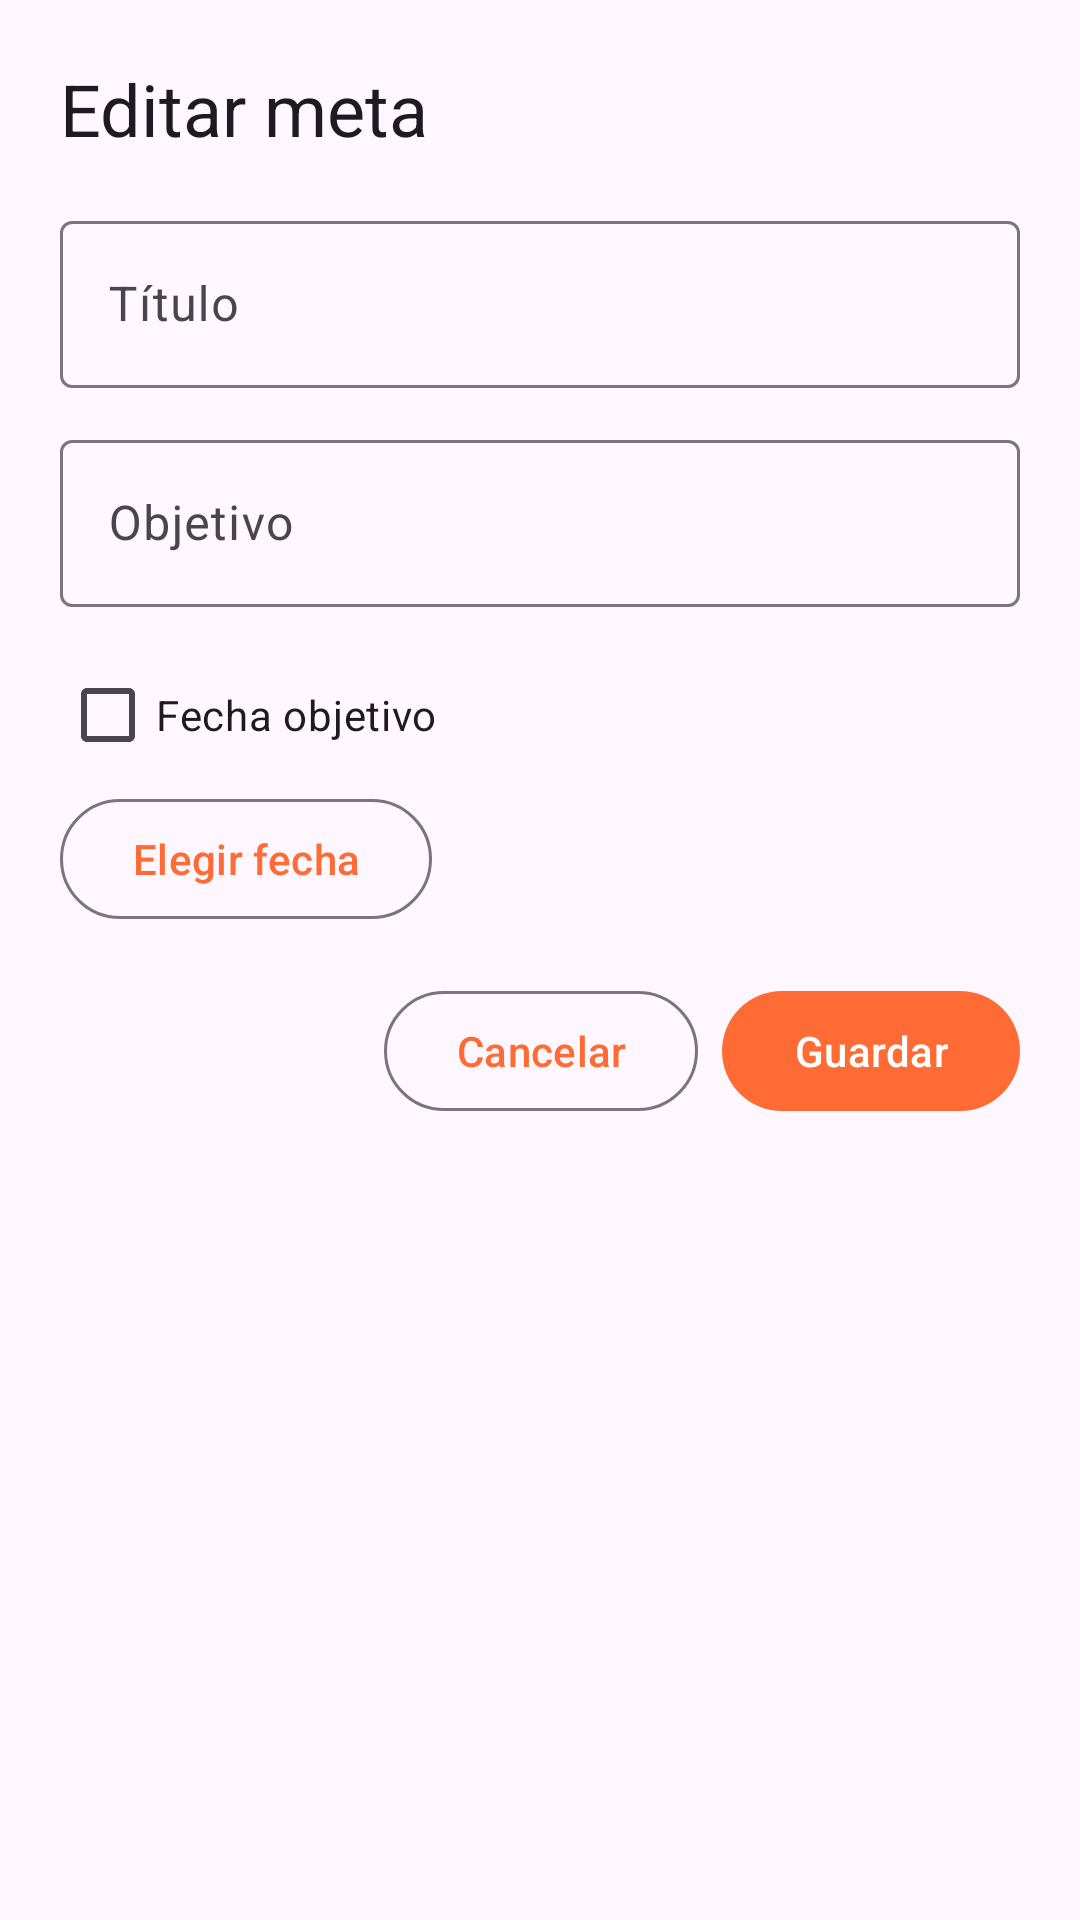

Reconstruct the res/layout file that produces this screen, plus the resources it refers to.
<!-- AndroidManifest.xml: application theme Theme.IronQuest -->
<!-- res/layout/dialog_editar_meta.xml -->
<?xml version="1.0" encoding="utf-8"?>
<ScrollView xmlns:android="http://schemas.android.com/apk/res/android"
    xmlns:app="http://schemas.android.com/apk/res-auto"
    android:layout_width="match_parent"
    android:layout_height="wrap_content">

    <LinearLayout
        android:layout_width="match_parent"
        android:layout_height="wrap_content"
        android:orientation="vertical"
        android:padding="20dp">

        <TextView
            android:layout_width="match_parent"
            android:layout_height="wrap_content"
            android:text="Editar meta"
            android:textAppearance="?attr/textAppearanceHeadlineSmall" />

        <com.google.android.material.textfield.TextInputLayout
            android:layout_width="match_parent"
            android:layout_height="wrap_content"
            android:layout_marginTop="16dp"
            android:hint="Título">
            <com.google.android.material.textfield.TextInputEditText
                android:id="@+id/edit_editar_titulo"
                android:layout_width="match_parent"
                android:layout_height="wrap_content" />
        </com.google.android.material.textfield.TextInputLayout>

        <com.google.android.material.textfield.TextInputLayout
            android:layout_width="match_parent"
            android:layout_height="wrap_content"
            android:layout_marginTop="12dp"
            android:hint="Objetivo">
            <com.google.android.material.textfield.TextInputEditText
                android:id="@+id/edit_editar_objetivo"
                android:layout_width="match_parent"
                android:layout_height="wrap_content"
                android:inputType="numberDecimal" />
        </com.google.android.material.textfield.TextInputLayout>

        <CheckBox
            android:id="@+id/check_editar_deadline"
            android:layout_width="wrap_content"
            android:layout_height="wrap_content"
            android:layout_marginTop="12dp"
            android:text="Fecha objetivo" />

        <LinearLayout
            android:layout_width="match_parent"
            android:layout_height="wrap_content"
            android:orientation="horizontal"
            android:gravity="center_vertical">

            <com.google.android.material.button.MaterialButton
                android:id="@+id/button_editar_fecha"
                style="?attr/materialButtonOutlinedStyle"
                android:layout_width="wrap_content"
                android:layout_height="wrap_content"
                android:text="Elegir fecha" />

            <TextView
                android:id="@+id/text_editar_fecha_elegida"
                android:layout_width="0dp"
                android:layout_height="wrap_content"
                android:layout_weight="1"
                android:layout_marginStart="12dp" />
        </LinearLayout>

        <LinearLayout
            android:layout_width="match_parent"
            android:layout_height="wrap_content"
            android:orientation="horizontal"
            android:gravity="end"
            android:layout_marginTop="16dp">

            <com.google.android.material.button.MaterialButton
                android:id="@+id/button_editar_cancelar"
                style="?attr/materialButtonOutlinedStyle"
                android:layout_width="wrap_content"
                android:layout_height="wrap_content"
                android:text="Cancelar"
                android:layout_marginEnd="8dp" />

            <com.google.android.material.button.MaterialButton
                android:id="@+id/button_editar_guardar"
                android:layout_width="wrap_content"
                android:layout_height="wrap_content"
                android:text="Guardar" />
        </LinearLayout>
    </LinearLayout>
</ScrollView>
<!-- resources referenced by this layout -->
<resources>
  <style name="Theme.IronQuest" parent="Theme.Material3.DayNight.NoActionBar">
          <item name="colorPrimary">@color/ironquest_orange</item>
          <item name="colorOnPrimary">@color/ironquest_on_orange</item>
          <item name="colorPrimaryContainer">@color/ironquest_orange_container</item>
          <item name="colorOnPrimaryContainer">@color/ironquest_on_orange_container</item>
          <item name="colorSecondary">@color/ironquest_orange_dark</item>
          <item name="colorOnSecondary">@color/ironquest_on_orange</item>
          <item name="colorSecondaryContainer">@color/ironquest_orange_light</item>
          <item name="colorOnSecondaryContainer">@color/ironquest_on_orange_container</item>
          <item name="colorTertiary">@color/ironquest_orange_dark</item>
  
          <item name="bottomNavigationStyle">@style/Widget.IronQuest.BottomNavigationView</item>
          <item name="android:statusBarColor">?attr/colorSurface</item>
          <item name="android:windowLightStatusBar">@bool/window_light_status_bar</item>
      </style>
  <color name="ironquest_orange">#FF6B35</color>
  <color name="ironquest_on_orange">#FFFFFF</color>
  <color name="ironquest_orange_container">#FFDBCE</color>
  <color name="ironquest_on_orange_container">#3A0D00</color>
  <color name="ironquest_orange_dark">#E8571F</color>
  <color name="ironquest_orange_light">#FFB199</color>
  <style name="Widget.IronQuest.BottomNavigationView" parent="Widget.Material3.BottomNavigationView">
          <item name="itemIconTint">@color/nav_item_color</item>
          <item name="itemTextColor">@color/nav_item_color</item>
          <item name="itemActiveIndicatorStyle">@style/Widget.IronQuest.BottomNavigation.ActiveIndicator</item>
      </style>
  <style name="Widget.IronQuest.BottomNavigation.ActiveIndicator" parent="Widget.Material3.BottomNavigationView.ActiveIndicator">
          <item name="android:color">@android:color/transparent</item>
      </style>
</resources>
